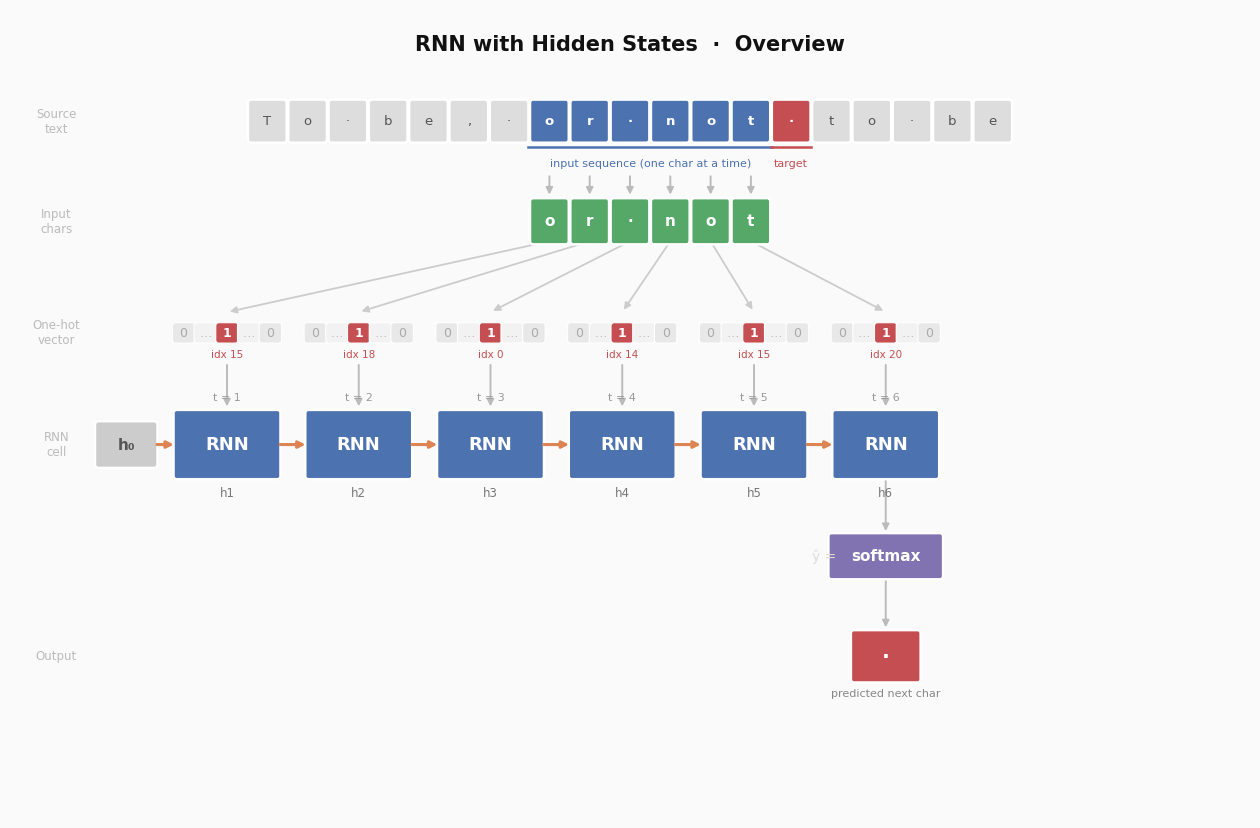

Here is the Python script that generated this plot: (Note: this script raises an exception after producing the figure.)
"""
Overview diagram: sequential character processing -> one-hot encoding -> unrolled RNN -> prediction.

The key visual idea:
  - Text strip shows the source text with a sequence of chars + target highlighted
  - Input char boxes sit directly below their characters (tight spacing)
  - Fan arrows spread each char out to its own wide column
  - Each column shows a schematic one-hot vector, then an RNN cell
  - Hidden-state arrows run left->right between RNN cells (THIS IS THE KEY!)
  - The final cell feeds into a softmax -> predicted character

Note: This shows the CORRECT RNN architecture where hidden states carry
context from all previous timesteps, not a sliding window.

Generates: diagrams/rnn/rnn_overview.png
"""

import matplotlib.patches as mpatches
import matplotlib.pyplot as plt

plt.rcParams.update({"font.family": "DejaVu Sans"})

# ── data ───────────────────────────────────────────────────────────────────────
FULL_TEXT = "To be, or not to be"
SEQ_START = 7
SEQ_LEN = 6  # Increased from 4 to 6
VOCAB = [" "] + list("abcdefghijklmnopqrstuvwxyz")  # 27 chars (simplified)

SEQ_CHARS = list(FULL_TEXT[SEQ_START : SEQ_START + SEQ_LEN])
TARGET_CHAR = FULL_TEXT[SEQ_START + SEQ_LEN]

# ── colours ────────────────────────────────────────────────────────────────────
C_BG = "#FAFAFA"
C_NEUTRAL = "#DDDDDD"
C_SEQ = "#4C72B0"  # blue  – input sequence
C_TARGET = "#C44E52"  # red   – target character
C_INPUT = "#55A868"  # green – input char boxes
C_RNN = "#4C72B0"  # blue  – RNN cells
C_H0 = "#CCCCCC"  # grey  – initial hidden state
C_HIDDEN = "#DD8452"  # orange – hidden-state arrows
C_SOFTMAX = "#8172B2"  # purple – softmax
C_OUTPUT = "#C44E52"  # red   – output box
C_HOT = "#C44E52"  # red   – the '1' in one-hot
C_ZERO = "#E8E8E8"  # light grey – the '0's in one-hot

# ── layout ─────────────────────────────────────────────────────────────────────
FIG_W, FIG_H = 16.0, 10.5  # Increased width to accommodate 6 cells

CHAR_PITCH = 0.52
TEXT_X0 = (FIG_W - 18 * CHAR_PITCH) / 2  # centre the text strip

# Six RNN time-step columns, spread wide
COL_XS = [2.8, 4.5, 6.2, 7.9, 9.6, 11.3]
H0_X = 1.5

RNN_W, RNN_H = 1.3, 0.82
IN_W, IN_H = 0.42, 0.52

# Row y-centres (top → bottom)
Y_TITLE = 10.05
Y_TEXT = 9.05
Y_INPUT = 7.75  # input char boxes (tight, aligned to text)
Y_OH = 6.3  # one-hot schematics (wide, at COL_XS)
Y_RNN = 4.85  # RNN cells (wide, at COL_XS)
Y_SM = 3.4  # softmax
Y_OUT = 2.1  # output char

ROW_LBL_X = 0.6


def char_cx(i):
    return TEXT_X0 + i * CHAR_PITCH


# ── helpers ────────────────────────────────────────────────────────────────────
def rbox(ax, cx, cy, w, h, fc, ec="white", lw=1.8, z=2):
    ax.add_patch(
        mpatches.FancyBboxPatch(
            (cx - w / 2, cy - h / 2),
            w,
            h,
            boxstyle="round,pad=0.04",
            fc=fc,
            ec=ec,
            lw=lw,
            zorder=z,
        )
    )


def arrow(ax, x1, y1, x2, y2, color="#BBBBBB", lw=1.4, z=1):
    ax.annotate(
        "",
        xy=(x2, y2),
        xytext=(x1, y1),
        arrowprops=dict(arrowstyle="-|>", color=color, lw=lw),
        zorder=z,
    )


def lbl(ax, x, y, s, size=10, color="#222222", weight="normal", ha="center", va="center"):
    ax.text(x, y, s, fontsize=size, color=color, fontweight=weight, ha=ha, va=va, zorder=5)


def draw_onehot(ax, cx, cy, ch):
    """
    Draw a schematic  [0][...][1][...][0]  one-hot indicator.
    The centre cell (the '1') is coloured; flanking zeros and ellipses are grey.
    An index label sits below the hot cell.
    """
    idx = VOCAB.index(ch) if ch in VOCAB else -1
    cs = 0.21  # cell width & height
    gap = 0.07  # gap between cells
    items = [
        ("0", C_ZERO, "#AAAAAA"),
        ("…", "#F2F2F2", "#BBBBBB"),
        ("1", C_HOT, "white"),
        ("…", "#F2F2F2", "#BBBBBB"),
        ("0", C_ZERO, "#AAAAAA"),
    ]
    total_w = len(items) * cs + (len(items) - 1) * gap
    x0 = cx - total_w / 2

    for k, (text, fc, tc) in enumerate(items):
        ccx = x0 + k * (cs + gap) + cs / 2
        rbox(ax, ccx, cy, cs, cs * 0.88, fc=fc, lw=0.8)
        lbl(ax, ccx, cy, text, size=9, color=tc, weight="bold" if text == "1" else "normal")

    # index annotation under the hot cell
    if idx >= 0:
        hot_cx = x0 + 2 * (cs + gap) + cs / 2
        lbl(ax, hot_cx, cy - cs * 0.5 - 0.17, f"idx {idx}", size=7.5, color=C_HOT)


# ── figure ─────────────────────────────────────────────────────────────────────
fig, ax = plt.subplots(figsize=(FIG_W, FIG_H))
ax.set_xlim(0, FIG_W)
ax.set_ylim(0, FIG_H)
ax.set_facecolor(C_BG)
fig.patch.set_facecolor(C_BG)
ax.axis("off")

# ── title ──────────────────────────────────────────────────────────────────────
lbl(
    ax,
    FIG_W / 2,
    Y_TITLE,
    "RNN with Hidden States  ·  Overview",
    size=15,
    weight="bold",
    color="#111111",
)

# ── row labels (left margin) ───────────────────────────────────────────────────
for y, text in [
    (Y_TEXT, "Source\ntext"),
    (Y_INPUT, "Input\nchars"),
    (Y_OH, "One-hot\nvector"),
    (Y_RNN, "RNN\ncell"),
    (Y_OUT, "Output"),
]:
    lbl(ax, ROW_LBL_X, y, text, size=8.5, color="#BBBBBB")

# ── text strip ─────────────────────────────────────────────────────────────────
for i, ch in enumerate(FULL_TEXT):
    cx = char_cx(i)
    in_seq = SEQ_START <= i < SEQ_START + SEQ_LEN
    is_tgt = i == SEQ_START + SEQ_LEN
    fc = C_SEQ if in_seq else (C_TARGET if is_tgt else C_NEUTRAL)
    tc = "white" if (in_seq or is_tgt) else "#555555"
    rbox(ax, cx, Y_TEXT, 0.42, 0.48, fc=fc)
    lbl(
        ax,
        cx,
        Y_TEXT,
        "·" if ch == " " else ch,
        size=9.5,
        color=tc,
        weight="bold" if (in_seq or is_tgt) else "normal",
    )

# sequence underline + label
bx0 = char_cx(SEQ_START) - 0.27
bx1 = char_cx(SEQ_START + SEQ_LEN - 1) + 0.27
ax.plot([bx0, bx1], [Y_TEXT - 0.34, Y_TEXT - 0.34], color=C_SEQ, lw=1.8)
lbl(ax, (bx0 + bx1) / 2, Y_TEXT - 0.55, "input sequence (one char at a time)", size=8, color=C_SEQ)

# target underline + label
tx = char_cx(SEQ_START + SEQ_LEN)
ax.plot([tx - 0.26, tx + 0.26], [Y_TEXT - 0.34, Y_TEXT - 0.34], color=C_TARGET, lw=1.8)
lbl(ax, tx, Y_TEXT - 0.55, "target", size=8, color=C_TARGET)

# ── input char boxes (aligned to text strip) ───────────────────────────────────
input_xs = [char_cx(SEQ_START + i) for i in range(SEQ_LEN)]

for ch, cx in zip(SEQ_CHARS, input_xs):
    arrow(ax, cx, Y_TEXT - 0.68, cx, Y_INPUT + IN_H / 2 + 0.05)
    rbox(ax, cx, Y_INPUT, IN_W, IN_H, fc=C_INPUT)
    lbl(ax, cx, Y_INPUT, "·" if ch == " " else ch, size=11, color="white", weight="bold")

# ── fan arrows: input boxes (tight) → one-hot columns (wide) ──────────────────
# This spreading visually represents: character → one-hot vector
for src_cx, dst_cx in zip(input_xs, COL_XS):
    arrow(ax, src_cx, Y_INPUT - IN_H / 2, dst_cx, Y_OH + 0.27, color="#CCCCCC", lw=1.3)

# ── one-hot schematics (at wide column positions) ─────────────────────────────
for ch, cx in zip(SEQ_CHARS, COL_XS):
    draw_onehot(ax, cx, Y_OH, ch)

# ── straight arrows: one-hot → RNN cells ──────────────────────────────────────
for cx in COL_XS:
    arrow(ax, cx, Y_OH - 0.38, cx, Y_RNN + RNN_H / 2 + 0.05)

# ── h0 (initial hidden state) ─────────────────────────────────────────────────
rbox(ax, H0_X, Y_RNN, 0.72, 0.52, fc=C_H0, lw=1.4)
lbl(ax, H0_X, Y_RNN, "h₀", size=11, color="#555555", weight="bold")

# ── RNN cells ─────────────────────────────────────────────────────────────────
for i, cx in enumerate(COL_XS):
    rbox(ax, cx, Y_RNN, RNN_W, RNN_H, fc=C_RNN)
    lbl(ax, cx, Y_RNN, "RNN", size=13, color="white", weight="bold")

    # t= label above each cell
    lbl(ax, cx, Y_RNN + RNN_H / 2 + 0.2, f"t = {i + 1}", size=8, color="#999999")

    # hidden-state label below
    lbl(ax, cx, Y_RNN - RNN_H / 2 - 0.22, f"h{i + 1}", size=8.5, color="#777777")

    # hidden-state arrow from previous cell (or h0)
    prev_x = H0_X if i == 0 else COL_XS[i - 1]
    prev_w = 0.36 if i == 0 else RNN_W / 2
    arrow(ax, prev_x + prev_w, Y_RNN, cx - RNN_W / 2, Y_RNN, color=C_HIDDEN, lw=2.2, z=2)

# ── softmax + output (from last RNN cell only) ────────────────────────────────
last_cx = COL_XS[-1]

arrow(ax, last_cx, Y_RNN - RNN_H / 2, last_cx, Y_SM + 0.29)

rbox(ax, last_cx, Y_SM, 1.4, 0.52, fc=C_SOFTMAX)
lbl(ax, last_cx - 0.8, Y_SM, "ŷ =", size=10, color="#DDDDDD")
lbl(ax, last_cx, Y_SM, "softmax", size=11, color="white", weight="bold")

arrow(ax, last_cx, Y_SM - 0.28, last_cx, Y_OUT + 0.34)

rbox(ax, last_cx, Y_OUT, 0.82, 0.60, fc=C_OUTPUT)
lbl(
    ax,
    last_cx,
    Y_OUT,
    "·" if TARGET_CHAR == " " else f"'{TARGET_CHAR}'",
    size=15,
    color="white",
    weight="bold",
)
lbl(ax, last_cx, Y_OUT - 0.48, "predicted next char", size=8, color="#888888")

# ── save ──────────────────────────────────────────────────────────────────────
OUT = "diagrams/rnn/rnn_overview.png"
plt.savefig(OUT, dpi=150, bbox_inches="tight", facecolor=C_BG)
print(f"Saved: {OUT}")
plt.close()
